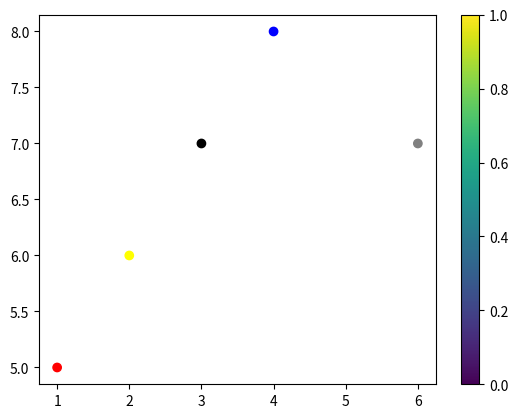

Generate this figure with matplotlib:
import numpy as np
import matplotlib.pyplot as plt

x = np.array([1,2,3,4,6])
y = np.array([5,6,7,8,7])
colors = np.array(["red","yellow","black","blue","grey"])
plt.scatter(x, y,c=colors)
plt.colorbar()
plt.show()